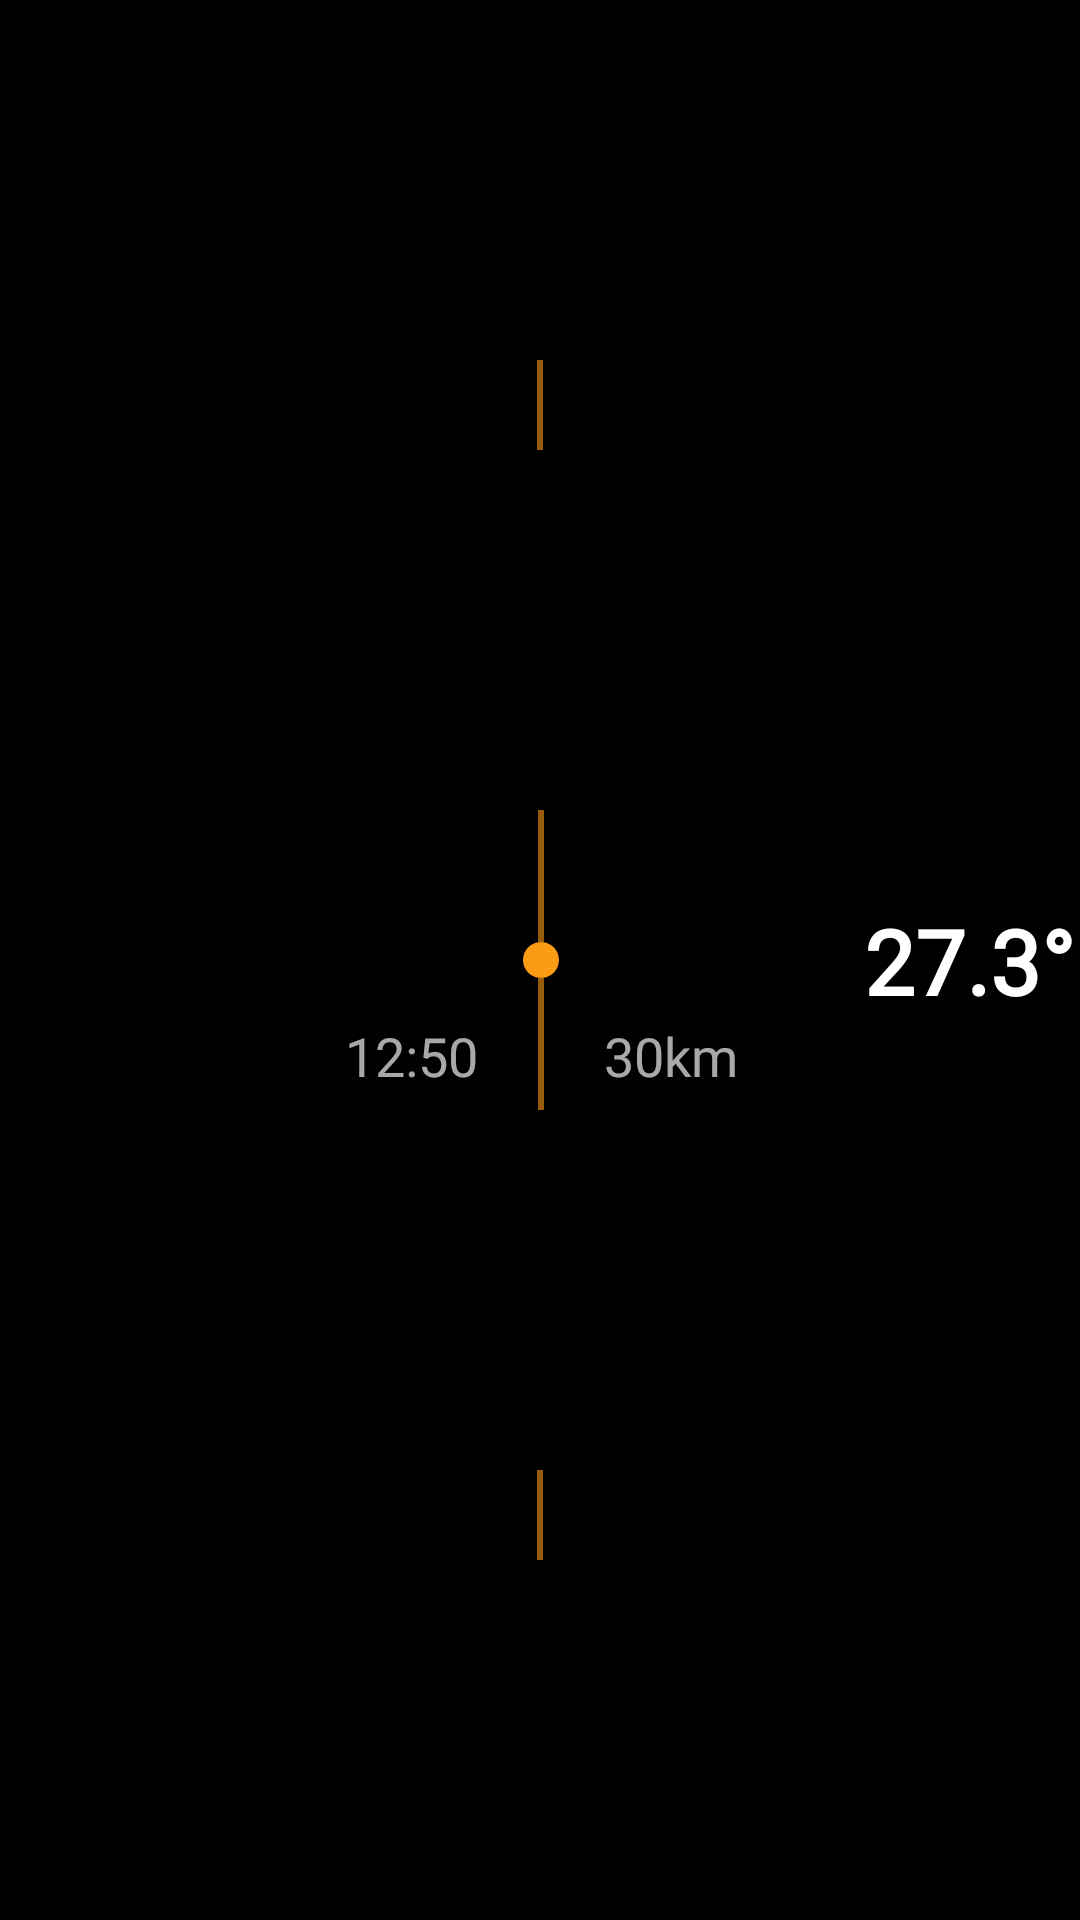

Produce the Android XML layout that renders to this screen, including the resource entries it uses.
<!-- AndroidManifest.xml: application theme Theme.Iroad -->
<!-- res/layout/cardview_design_timeline.xml -->
<?xml version="1.0" encoding="utf-8"?>
<androidx.constraintlayout.widget.ConstraintLayout xmlns:android="http://schemas.android.com/apk/res/android"
    xmlns:app="http://schemas.android.com/apk/res-auto"
    xmlns:tools="http://schemas.android.com/tools"
    android:layout_width="match_parent"
    android:layout_height="wrap_content"
    android:background="#000000">

    <View
        android:id="@+id/view3"
        android:layout_width="2dp"
        android:layout_height="30dp"
        android:background="#99FC9C14"
        app:layout_constraintBottom_toTopOf="@+id/cardView"
        app:layout_constraintEnd_toEndOf="@+id/cardView"
        app:layout_constraintStart_toStartOf="@+id/cardView"
        app:layout_constraintTop_toTopOf="parent" />

    <View
        android:id="@+id/view4"
        android:layout_width="2dp"
        android:layout_height="30dp"
        android:background="#99FC9C14"
        app:layout_constraintBottom_toBottomOf="parent"
        app:layout_constraintEnd_toEndOf="@+id/cardView"
        app:layout_constraintStart_toStartOf="@+id/cardView"
        app:layout_constraintTop_toBottomOf="@+id/cardView" />

    <androidx.cardview.widget.CardView
        android:id="@+id/cardView"
        android:layout_width="380dp"
        android:layout_height="wrap_content"
        android:layout_marginStart="3dp"
        android:layout_marginEnd="3dp"
        app:cardBackgroundColor="#00FFFFFF"
        app:cardCornerRadius="10dp"
        app:cardElevation="0dp"
        app:layout_constraintBottom_toBottomOf="parent"
        app:layout_constraintEnd_toEndOf="parent"
        app:layout_constraintHorizontal_bias="0.5"
        app:layout_constraintStart_toStartOf="parent"
        app:layout_constraintTop_toTopOf="parent">

        <androidx.constraintlayout.widget.ConstraintLayout
            android:layout_width="match_parent"
            android:layout_height="match_parent">

            <TextView
                android:id="@+id/textViewDistance"
                android:layout_width="wrap_content"
                android:layout_height="wrap_content"
                android:layout_marginStart="20dp"
                android:layout_marginBottom="6dp"
                android:fontFamily="@font/quicksand_medium"
                android:text="30km"
                android:textColor="#A8FFFFFF"
                android:textSize="18sp"
                app:layout_constraintBottom_toBottomOf="parent"
                app:layout_constraintStart_toEndOf="@+id/viewBottom" />

            <TextView
                android:id="@+id/textViewCelcius"
                android:layout_width="wrap_content"
                android:layout_height="wrap_content"
                android:layout_marginEnd="12dp"
                android:fontFamily="@font/quicksand_medium"
                android:text="27.3°"
                android:textColor="#FFFFFF"
                android:textSize="30sp"
                android:textStyle="bold"
                app:layout_constraintBottom_toBottomOf="parent"
                app:layout_constraintEnd_toEndOf="parent"
                app:layout_constraintTop_toTopOf="parent" />

            <View
                android:id="@+id/viewTop"
                android:layout_width="2dp"
                android:layout_height="0dp"
                android:background="#99FC9C14"
                app:layout_constraintBottom_toTopOf="@+id/imageViewCircle"
                app:layout_constraintEnd_toEndOf="@+id/imageViewCircle"
                app:layout_constraintStart_toStartOf="@+id/imageViewCircle"
                app:layout_constraintTop_toTopOf="parent" />

            <View
                android:id="@+id/viewBottom"
                android:layout_width="2dp"
                android:layout_height="0dp"
                android:background="#99FC9C14"
                app:layout_constraintBottom_toBottomOf="parent"
                app:layout_constraintEnd_toEndOf="@+id/imageViewCircle"
                app:layout_constraintStart_toStartOf="@+id/imageViewCircle"
                app:layout_constraintTop_toBottomOf="@+id/imageViewCircle" />

            <ImageView
                android:id="@+id/imageViewIcon"
                android:layout_width="52dp"
                android:layout_height="52dp"
                android:layout_marginStart="12dp"
                android:layout_marginTop="24dp"
                android:layout_marginBottom="24dp"
                app:layout_constraintBottom_toBottomOf="parent"
                app:layout_constraintStart_toStartOf="parent"
                app:layout_constraintTop_toTopOf="parent"
                app:srcCompat="@drawable/cloudy" />

            <ImageView
                android:id="@+id/imageViewCircle"
                android:layout_width="wrap_content"
                android:layout_height="wrap_content"
                app:layout_constraintBottom_toBottomOf="parent"
                app:layout_constraintEnd_toEndOf="parent"
                app:layout_constraintHorizontal_bias="0.5"
                app:layout_constraintStart_toStartOf="parent"
                app:layout_constraintTop_toTopOf="parent"
                app:srcCompat="@drawable/circle_small" />

            <TextView
                android:id="@+id/textViewTime"
                android:layout_width="wrap_content"
                android:layout_height="wrap_content"
                android:layout_marginEnd="20dp"
                android:layout_marginBottom="6dp"
                android:fontFamily="@font/quicksand_medium"
                android:text="12:50"
                android:textColor="#A8FFFFFF"
                android:textSize="18sp"
                app:layout_constraintBottom_toBottomOf="parent"
                app:layout_constraintEnd_toStartOf="@+id/viewBottom" />
        </androidx.constraintlayout.widget.ConstraintLayout>
    </androidx.cardview.widget.CardView>
</androidx.constraintlayout.widget.ConstraintLayout>
<!-- resources referenced by this layout -->
<resources>
  <!-- drawable circle_small (drawable) -->
  <?xml version="1.0" encoding="utf-8"?>
  <shape android:shape="oval" xmlns:android="http://schemas.android.com/apk/res/android">
  
      <solid android:color="#fc9c14"/>
      <size android:width="12dp" android:height="12dp"/>
  
  </shape>
  <style name="Theme.Iroad" parent="Theme.MaterialComponents.DayNight.DarkActionBar">
          
          <item name="colorPrimary">@color/purple_500</item>
          <item name="colorPrimaryVariant">@color/black</item>
          <item name="colorOnPrimary">@color/white</item>
          
          <item name="colorSecondary">@color/teal_200</item>
          <item name="colorSecondaryVariant">@color/teal_700</item>
          <item name="colorOnSecondary">@color/black</item>
          
          <item name="android:statusBarColor" tools:targetApi="l">?attr/colorPrimaryVariant</item>
          
  
          <item name="android:navigationBarColor">@color/black</item>
          <item name="windowNoTitle">true</item>
          <item name="windowActionBar">false</item>
  
      </style>
  <color name="purple_500">#FF6200EE</color>
  <color name="black">#FF000000</color>
  <color name="white">#FFFFFFFF</color>
  <color name="teal_200">#FF03DAC5</color>
  <color name="teal_700">#FF018786</color>
</resources>
